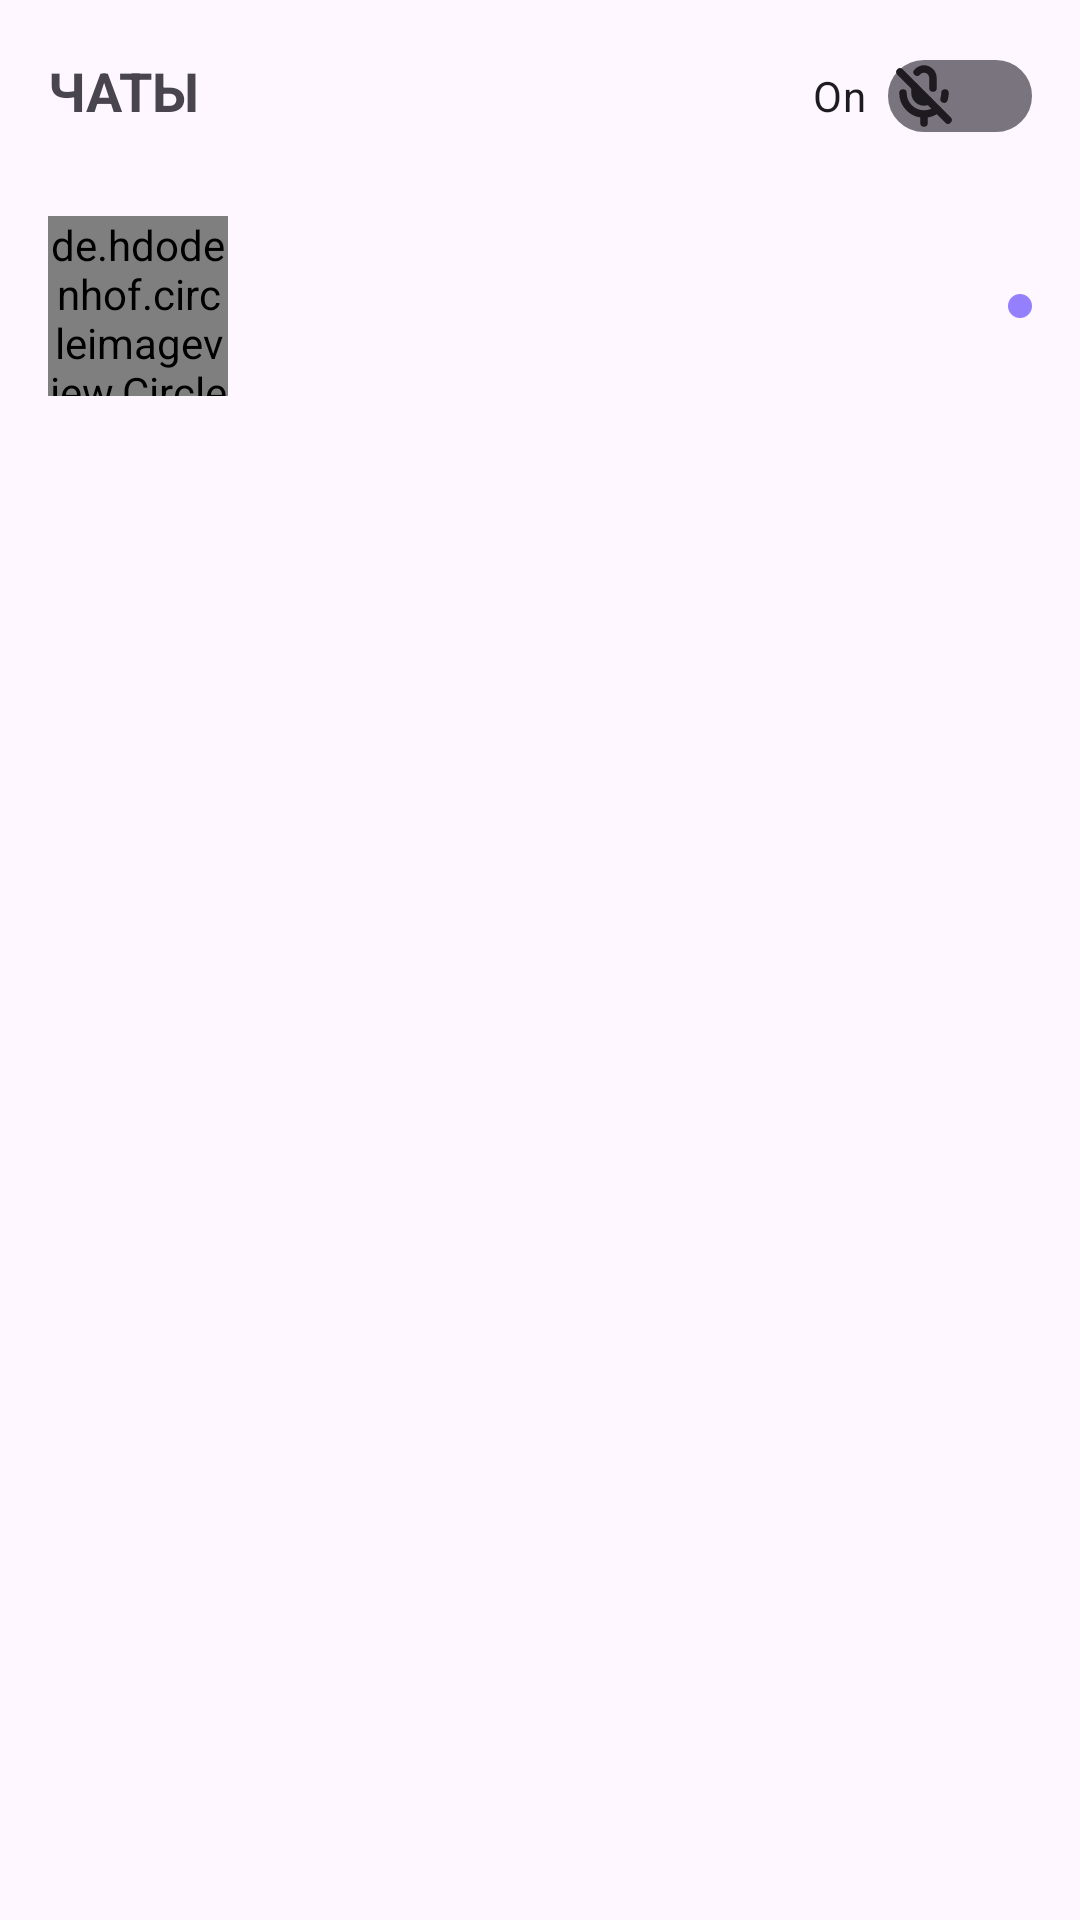

Android layout source for this screen:
<!-- AndroidManifest.xml: application theme Theme.PureClone -->
<!-- res/layout/fragment_chats.xml -->
<?xml version="1.0" encoding="utf-8"?>
<androidx.constraintlayout.widget.ConstraintLayout xmlns:android="http://schemas.android.com/apk/res/android"
    xmlns:tools="http://schemas.android.com/tools"
    android:layout_width="match_parent"
    android:layout_height="match_parent"
    xmlns:app="http://schemas.android.com/apk/res-auto"
    tools:context=".presentation.ChatsFragment">

    <androidx.recyclerview.widget.RecyclerView
        android:id="@+id/rv_banners"
        android:layout_width="0dp"
        android:layout_height="wrap_content"
        app:layoutManager="androidx.recyclerview.widget.LinearLayoutManager"
        android:orientation="horizontal"
        tools:listitem="@layout/banner_item"
        tools:itemCount="5"

        app:layout_constraintTop_toTopOf="parent"
        app:layout_constraintStart_toStartOf="parent"
        app:layout_constraintEnd_toEndOf="parent"
        />

    <androidx.constraintlayout.widget.ConstraintLayout
        android:layout_width="0dp"
        android:layout_height="0dp"
        app:layout_constraintTop_toBottomOf="@id/rv_banners"
        app:layout_constraintEnd_toEndOf="parent"
        app:layout_constraintStart_toStartOf="parent"
        app:layout_constraintBottom_toBottomOf="parent"
        >
        <LinearLayout
            android:id="@+id/chats_title_box"
            android:layout_width="0dp"
            android:layout_height="wrap_content"
            android:orientation="horizontal"

            android:paddingHorizontal="16dp"
            android:paddingVertical="8dp"

            app:layout_constraintTop_toTopOf="parent"
            app:layout_constraintStart_toStartOf="parent"
            app:layout_constraintEnd_toEndOf="parent"
            app:layout_constraintBottom_toTopOf="@id/likes_cnt_box"
            >
            <TextView
                android:layout_width="0dp"
                android:layout_weight="1"
                android:layout_height="wrap_content"

                android:text="@string/chats_title_box_text"
                android:textAllCaps="true"
                android:textStyle="bold"
                android:textSize="18sp"
                />

            <androidx.appcompat.widget.SwitchCompat
                android:layout_width="wrap_content"
                android:layout_height="wrap_content"
                android:id="@+id/customSwitch"
                app:layout_constraintBottom_toBottomOf="parent"
                app:layout_constraintLeft_toLeftOf="parent"
                app:layout_constraintRight_toRightOf="parent"
                app:layout_constraintTop_toTopOf="parent"

                android:thumb="@drawable/custom_switch_thumb"
                app:track="@drawable/custom_switch_track"

                android:text="On  "

                />




        </LinearLayout>

        <androidx.constraintlayout.widget.ConstraintLayout
            android:id="@+id/likes_cnt_box"
            android:layout_width="match_parent"
            android:layout_height="wrap_content"
            android:paddingVertical="8dp"
            android:paddingHorizontal="16dp"
            app:layout_constraintStart_toStartOf="parent"
            app:layout_constraintEnd_toEndOf="parent"
            app:layout_constraintTop_toBottomOf="@id/chats_title_box"
            app:layout_constraintBottom_toTopOf="@id/rv_chats"
            >
            <de.hdodenhof.circleimageview.CircleImageView
                android:id="@+id/likes_cnt_box_icon"
                android:layout_width="60dp"
                android:layout_height="60dp"

                android:src="@drawable/ic_likes_cnt_box"
                app:layout_constraintStart_toStartOf="parent"
                app:layout_constraintTop_toTopOf="parent"
                app:layout_constraintBottom_toBottomOf="parent"
                app:layout_constraintEnd_toStartOf="@id/likesCntText"
                android:layout_marginEnd="8dp"
                />

            <TextView
                android:id="@+id/likesCntText"
                android:layout_width="0dp"
                android:layout_height="wrap_content"

                app:layout_constraintBottom_toBottomOf="parent"
                app:layout_constraintEnd_toStartOf="@id/readStatus"
                app:layout_constraintStart_toEndOf="@id/likes_cnt_box_icon"
                app:layout_constraintTop_toTopOf="parent"

                android:textStyle="bold"
                tools:text="44 человека тебя лайкнули"
                />

            <ImageView
                android:id="@+id/readStatus"
                android:layout_width="8dp"
                android:layout_height="8dp"
                app:srcCompat="@drawable/ic_unread"

                app:layout_constraintEnd_toEndOf="parent"
                app:layout_constraintBottom_toBottomOf="parent"
                app:layout_constraintTop_toTopOf="parent"
                />
        </androidx.constraintlayout.widget.ConstraintLayout>

        <androidx.recyclerview.widget.RecyclerView
            android:id="@+id/rv_chats"
            android:layout_width="match_parent"
            android:layout_height="0dp"
            app:layoutManager="androidx.recyclerview.widget.LinearLayoutManager"

            app:layout_constraintTop_toBottomOf="@id/likes_cnt_box"
            app:layout_constraintBottom_toBottomOf="parent"
            app:layout_constraintStart_toStartOf="parent"
            app:layout_constraintEnd_toEndOf="parent"

            tools:listitem="@layout/item_chat"
            />

    </androidx.constraintlayout.widget.ConstraintLayout>



</androidx.constraintlayout.widget.ConstraintLayout>
<!-- res/layout/banner_item.xml (included above) -->
<LinearLayout xmlns:android="http://schemas.android.com/apk/res/android"
    android:layout_width="match_parent"
    android:layout_height="match_parent"
    android:gravity="center"
    android:orientation="vertical"
    android:padding="32dp"
    android:background="@color/main_color"
    >
    <TextView
        android:id="@+id/textView"
        android:layout_width="wrap_content"
        android:layout_height="wrap_content"
        android:textSize="24sp"
        android:padding="16dp"
        android:text="Баннер"
        />
</LinearLayout>
<!-- res/layout/item_chat.xml (included above) -->
<?xml version="1.0" encoding="utf-8"?>
<androidx.constraintlayout.widget.ConstraintLayout xmlns:android="http://schemas.android.com/apk/res/android"
    android:layout_width="match_parent"
    android:layout_height="wrap_content"
    xmlns:app="http://schemas.android.com/apk/res-auto"
    xmlns:tools="http://schemas.android.com/tools"
    android:paddingVertical="8dp"
    android:paddingHorizontal="16dp"
    >

    <de.hdodenhof.circleimageview.CircleImageView
        android:id="@+id/profile_image"
        android:layout_width="60dp"
        android:layout_height="60dp"

        app:layout_constraintStart_toStartOf="parent"
        app:layout_constraintTop_toTopOf="parent"
        app:layout_constraintBottom_toBottomOf="parent"
        app:layout_constraintEnd_toStartOf="@id/chatLastMessage"
        android:layout_marginEnd="8dp"

        tools:src="@drawable/ic_launcher_background"
        />

    <TextView
        android:id="@+id/chatLastMessageTime"
        android:layout_width="wrap_content"
        android:layout_height="wrap_content"
        android:text="3 ч. назад"

        app:layout_constraintTop_toTopOf="parent"
        app:layout_constraintStart_toStartOf="@id/chatLastMessage"
        app:layout_constraintBottom_toTopOf="@id/chatLastMessage"
        />

    <TextView
        android:id="@+id/chatLastMessage"
        android:layout_width="0dp"
        android:layout_height="wrap_content"
        android:text="Последнее сообщение"

        app:layout_constraintBottom_toBottomOf="parent"
        app:layout_constraintEnd_toStartOf="@id/chatReadStatus"
        app:layout_constraintStart_toEndOf="@id/profile_image"
        app:layout_constraintTop_toBottomOf="@id/chatLastMessageTime"

        />

    <ImageView
        android:id="@+id/chatReadStatus"
        android:layout_width="8dp"
        android:layout_height="8dp"
        app:srcCompat="@drawable/ic_unread"

        app:layout_constraintEnd_toEndOf="parent"
        app:layout_constraintBottom_toBottomOf="parent"
        app:layout_constraintTop_toTopOf="parent"
        />
</androidx.constraintlayout.widget.ConstraintLayout>
<!-- resources referenced by this layout -->
<resources>
  <color name="main_color">#947FFD</color>
  <!-- drawable custom_switch_thumb (drawable) -->
  <?xml version="1.0" encoding="utf-8"?>
  <selector xmlns:android="http://schemas.android.com/apk/res/android">
  
      <item android:drawable="@drawable/ic_unchecked_icon" android:state_checked="false" />
  
      <item android:drawable="@drawable/ic_checked_icon" android:state_checked="true" />
  
  </selector>
  <!-- drawable custom_switch_track (drawable) -->
  <?xml version="1.0" encoding="utf-8"?>
  <selector xmlns:android="http://schemas.android.com/apk/res/android">
  
      <item android:state_checked="false">
          <shape android:shape="rectangle">
              <solid android:color="@android:color/white"/>
              <corners android:radius="100sp"/>
              <stroke android:color="#F69494"
                  android:width="1dp"/>
          </shape>
      </item>
  
      <item android:state_checked="true">
          <shape android:shape="rectangle">
              <solid android:color="@color/main_color"/>
              <corners android:radius="100sp"/>
          </shape>
      </item>
  
  </selector>
  <!-- drawable ic_likes_cnt_box (drawable) -->
  <vector xmlns:android="http://schemas.android.com/apk/res/android"
      android:width="60dp"
      android:height="60dp"
      android:viewportWidth="60"
      android:viewportHeight="60">
    <path
        android:pathData="M0,0h60v60h-60z"
        android:fillColor="#1F093A"/>
    <path
        android:pathData="M25.5,22C22.462,22 20,24.462 20,27.5C20,33 26.5,38 30,39.163C33.5,38 40,33 40,27.5C40,24.462 37.537,22 34.5,22C32.64,22 30.995,22.924 30,24.337C29.493,23.615 28.819,23.025 28.036,22.618C27.253,22.211 26.383,21.999 25.5,22Z"
        android:strokeLineJoin="round"
        android:strokeWidth="4"
        android:fillColor="#7446AC"
        android:strokeColor="#7446AC"
        android:strokeLineCap="round"/>
  </vector>
  <!-- drawable ic_unread (drawable) -->
  <?xml version="1.0" encoding="utf-8"?>
  <shape  android:shape="oval" xmlns:android="http://schemas.android.com/apk/res/android" >
      <solid android:color="@color/main_color" />
      <corners android:radius="8dp"/>
  </shape>
  <string name="chats_title_box_text">Чаты</string>
  <style name="Theme.PureClone" parent="Base.Theme.PureClone" />
  <!-- drawable ic_unchecked_icon (drawable) -->
  <vector xmlns:android="http://schemas.android.com/apk/res/android"
      android:width="24dp"
      android:height="24dp"
      android:viewportWidth="24"
      android:viewportHeight="24">
    <path
        android:pathData="M19,11C19,11.71 18.894,12.395 18.698,13.04M12,18C10.144,18 8.363,17.263 7.05,15.95C5.738,14.637 5,12.856 5,11M12,18V21M12,18C13.613,18.003 15.177,17.445 16.425,16.424M9.714,4.057C10.112,3.589 10.643,3.254 11.237,3.098C11.831,2.942 12.459,2.972 13.035,3.184C13.611,3.396 14.109,3.779 14.46,4.283C14.812,4.787 15,5.386 15,6V9.343M9,9V11C9,11.533 9.142,12.056 9.411,12.516C9.68,12.976 10.066,13.356 10.531,13.616C10.996,13.877 11.521,14.01 12.054,14C12.587,13.991 13.107,13.839 13.562,13.562"
        android:strokeLineJoin="round"
        android:strokeWidth="2.5"
        android:fillColor="#00000000"
        android:strokeColor="@color/main_color"
        android:strokeLineCap="round"/>
    <path
        android:pathData="M4,4L20,20"
        android:strokeWidth="2.5"
        android:fillColor="#00000000"
        android:strokeColor="@color/main_color"
        android:strokeLineCap="round"/>
  </vector>
  <!-- drawable ic_checked_icon: vector/xml drawable (drawable, 6767 chars, omitted) -->
  <style name="Base.Theme.PureClone" parent="Theme.Material3.DayNight.NoActionBar">
          
          
      </style>
</resources>
